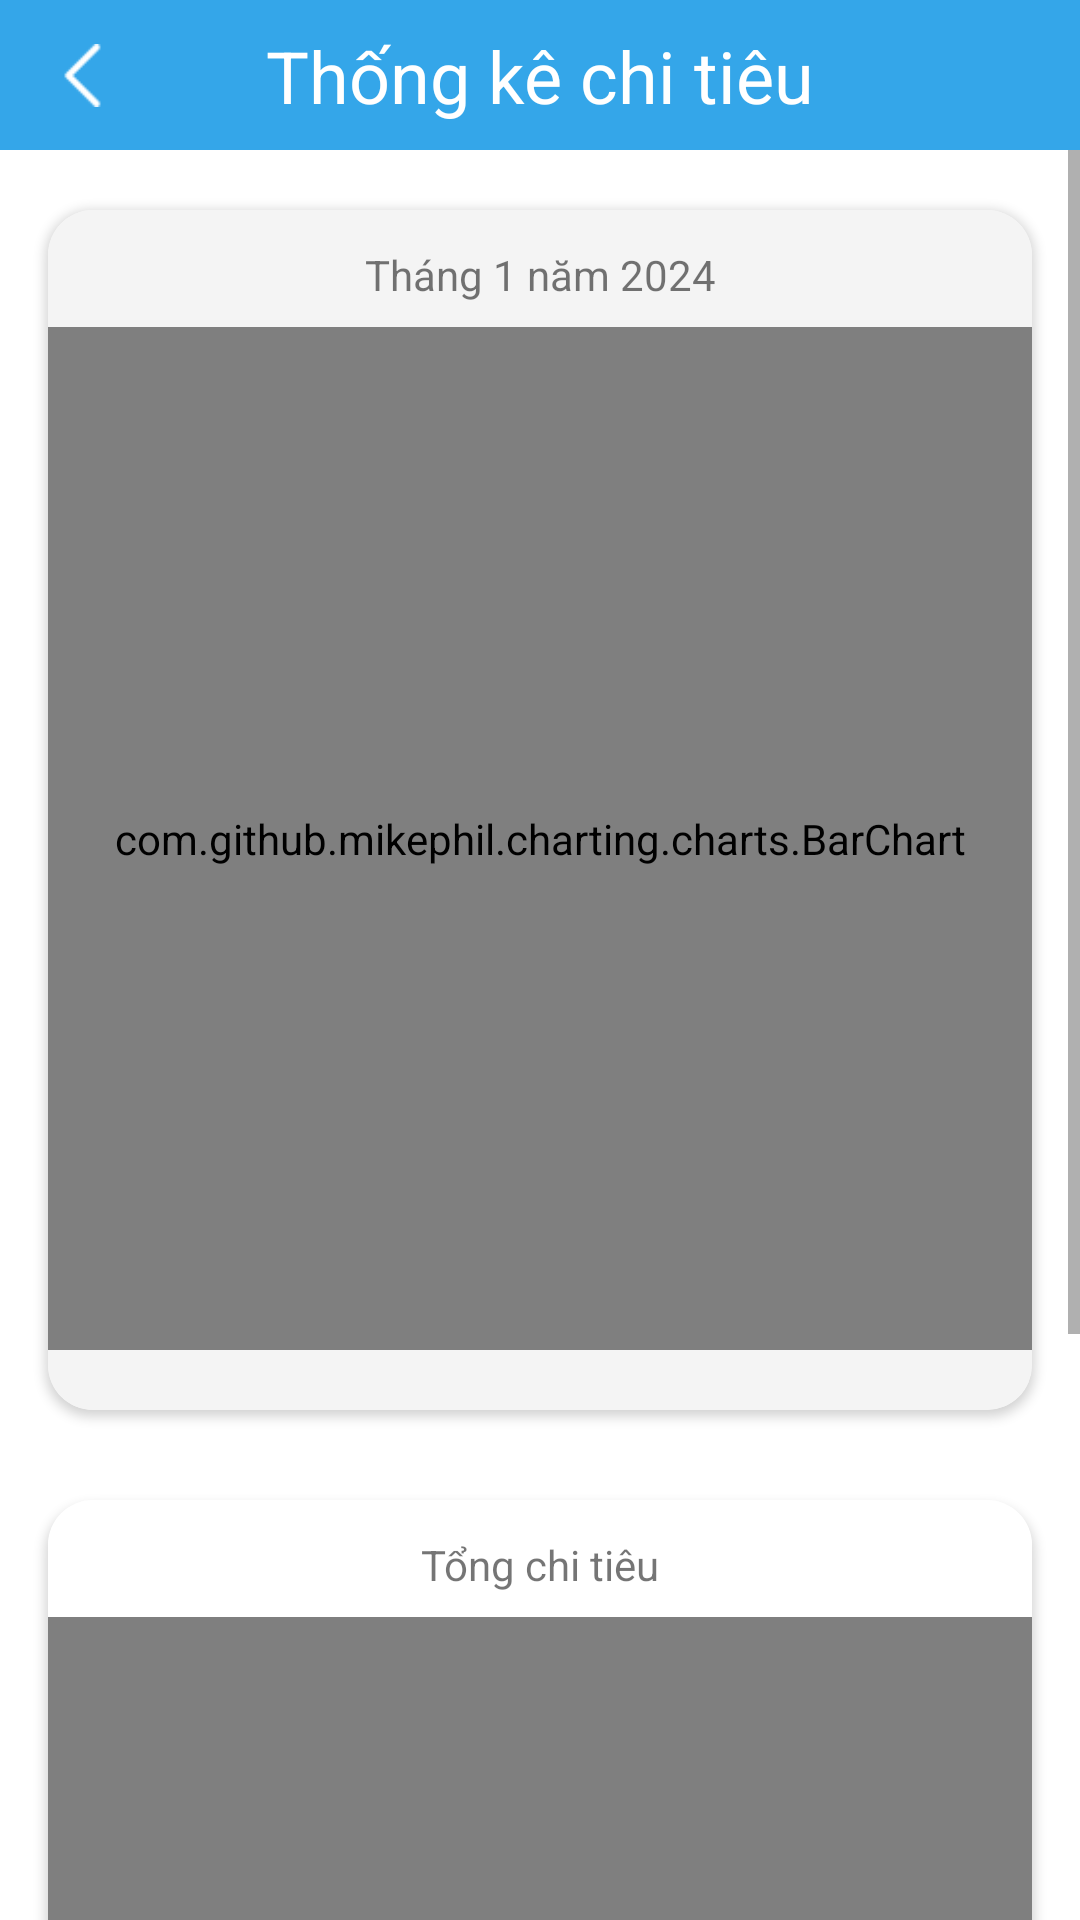

Write the Android layout XML for this screen, with the resource values it uses.
<!-- AndroidManifest.xml: application theme Theme.SpendMoney -->
<!-- res/layout/fragment_statistical_expense.xml -->
<?xml version="1.0" encoding="utf-8"?>
<androidx.constraintlayout.widget.ConstraintLayout xmlns:android="http://schemas.android.com/apk/res/android"
xmlns:app="http://schemas.android.com/apk/res-auto"
android:layout_width="match_parent"
android:layout_height="match_parent">
<androidx.constraintlayout.widget.ConstraintLayout
    android:id="@+id/constraintLayout"
    android:layout_width="match_parent"
    android:layout_height="50dp"
    android:background="#34a6e9"
    app:layout_constraintBottom_toBottomOf="parent"
    app:layout_constraintEnd_toEndOf="parent"
    app:layout_constraintStart_toStartOf="parent"
    app:layout_constraintTop_toTopOf="parent"
    app:layout_constraintVertical_bias="0.0">


    <ImageView
        android:id="@+id/img_back"
        android:layout_width="55dp"
        android:layout_height="45dp"
        android:paddingStart="16dp"
        android:paddingEnd="16dp"
        android:padding="12dp"
        android:src="@drawable/back_color_white"
        app:layout_constraintBottom_toBottomOf="parent"
        app:layout_constraintEnd_toEndOf="parent"
        app:layout_constraintHorizontal_bias="0.0"
        app:layout_constraintStart_toStartOf="parent"
        app:layout_constraintTop_toTopOf="parent" />

    <TextView
        android:id="@+id/textView"
        android:layout_width="wrap_content"
        android:layout_height="wrap_content"
        android:text="Thống kê chi tiêu"
        android:textColor="@color/white"
        android:textSize="24dp"
        app:layout_constraintBottom_toBottomOf="parent"
        app:layout_constraintEnd_toEndOf="parent"
        app:layout_constraintStart_toStartOf="parent"
        app:layout_constraintTop_toTopOf="parent" />
</androidx.constraintlayout.widget.ConstraintLayout>

    <ScrollView
        android:layout_width="0dp"
        android:layout_height="0dp"
        app:layout_constraintBottom_toBottomOf="parent"
        app:layout_constraintEnd_toEndOf="parent"
        app:layout_constraintStart_toStartOf="parent"
        app:layout_constraintTop_toBottomOf="@+id/constraintLayout">
        <androidx.constraintlayout.widget.ConstraintLayout
            android:background="#FFFFFF"
            android:layout_width="match_parent"
            android:layout_height="match_parent">

            <androidx.cardview.widget.CardView
                android:id="@+id/cardView11"
                android:layout_width="0dp"
                android:layout_height="400dp"
                android:layout_marginStart="16dp"
                android:layout_marginTop="20dp"
                android:layout_marginEnd="16dp"
                android:layout_marginBottom="32dp"
                app:cardCornerRadius="15dp"
                app:layout_constraintBottom_toBottomOf="parent"
                app:layout_constraintEnd_toEndOf="parent"
                app:layout_constraintStart_toStartOf="parent"
                app:layout_constraintTop_toTopOf="parent"
                app:layout_constraintVertical_bias="0.0">

                <androidx.constraintlayout.widget.ConstraintLayout
                    android:layout_width="match_parent"
                    android:layout_height="match_parent"
                    android:background="#F4F4F4">

                    <TextView
                        android:id="@+id/textView11"
                        android:layout_width="wrap_content"
                        android:layout_height="wrap_content"
                        android:layout_marginTop="12dp"
                        android:text="Tháng 1 năm 2024"
                        app:layout_constraintBottom_toBottomOf="parent"
                        app:layout_constraintEnd_toEndOf="parent"
                        app:layout_constraintStart_toStartOf="parent"
                        app:layout_constraintTop_toTopOf="parent"
                        app:layout_constraintVertical_bias="0.0" />

                    <ImageView
                        android:id="@+id/img_change_sort_by_date"
                        android:layout_width="30dp"
                        android:layout_height="40dp"
                        android:padding="7dp"
                        android:src="@drawable/pen_edit"
                        app:layout_constraintBottom_toBottomOf="@+id/textView11"
                        app:layout_constraintEnd_toEndOf="parent"
                        app:layout_constraintHorizontal_bias="0.0"
                        app:layout_constraintStart_toEndOf="@+id/textView11"
                        app:layout_constraintTop_toTopOf="@+id/textView11"
                        app:layout_constraintVertical_bias="0.53" />

                    <TextView
                        android:id="@+id/noDataTextView"
                        android:layout_width="wrap_content"
                        android:layout_height="wrap_content"
                        android:layout_centerInParent="true"
                        android:text="Chưa có dữ liệu tháng này!"
                        android:visibility="visible"
                        android:textColor="@color/item_spending_after_selected"
                        app:layout_constraintBottom_toBottomOf="parent"
                        app:layout_constraintEnd_toEndOf="parent"
                        app:layout_constraintStart_toStartOf="parent"
                        app:layout_constraintTop_toTopOf="parent" />

                    <com.github.mikephil.charting.charts.BarChart
                        android:id="@+id/bar_chart"
                        android:layout_width="0dp"
                        android:layout_height="0dp"
                        android:layout_marginTop="8dp"
                        android:layout_marginBottom="20dp"
                        app:layout_constraintBottom_toBottomOf="parent"
                        app:layout_constraintEnd_toEndOf="parent"
                        app:layout_constraintStart_toStartOf="parent"
                        app:layout_constraintTop_toBottomOf="@+id/textView11"
                        app:layout_constraintVertical_bias="0.0" />
                </androidx.constraintlayout.widget.ConstraintLayout>

            </androidx.cardview.widget.CardView>

            <androidx.cardview.widget.CardView
                android:id="@+id/cardView12"
                android:layout_width="0dp"
                android:layout_height="400dp"
                android:layout_marginStart="16dp"
                android:layout_marginTop="30dp"
                android:layout_marginEnd="16dp"
                android:layout_marginBottom="32dp"
                app:cardCornerRadius="15dp"
                app:layout_constraintBottom_toBottomOf="parent"
                app:layout_constraintEnd_toEndOf="parent"
                app:layout_constraintStart_toStartOf="parent"
                app:layout_constraintTop_toBottomOf="@+id/cardView11"
                app:layout_constraintVertical_bias="0.0">

                <androidx.constraintlayout.widget.ConstraintLayout
                    android:layout_width="match_parent"
                    android:layout_height="match_parent"
                    android:background="#FFFFFF">

                    <TextView
                        android:id="@+id/textView13"
                        android:layout_width="wrap_content"
                        android:layout_height="wrap_content"
                        android:layout_marginTop="12dp"
                        android:text="Tổng chi tiêu"
                        app:layout_constraintBottom_toBottomOf="parent"
                        app:layout_constraintEnd_toEndOf="parent"
                        app:layout_constraintStart_toStartOf="parent"
                        app:layout_constraintTop_toTopOf="parent"
                        app:layout_constraintVertical_bias="0.0" />
                    <TextView
                        android:id="@+id/noDataTextView_pieChart"
                        android:layout_width="wrap_content"
                        android:layout_height="wrap_content"
                        android:layout_centerInParent="true"
                        android:text="Chưa có dữ liệu tháng này!"
                        android:visibility="visible"
                        android:textColor="@color/item_spending_after_selected"
                        app:layout_constraintBottom_toBottomOf="parent"
                        app:layout_constraintEnd_toEndOf="parent"
                        app:layout_constraintStart_toStartOf="parent"
                        app:layout_constraintTop_toTopOf="parent" />

                    <com.github.mikephil.charting.charts.PieChart
                        android:id="@+id/pie_chart"
                        android:layout_width="0dp"
                        android:layout_height="0dp"
                        android:layout_marginTop="8dp"
                        app:layout_constraintBottom_toBottomOf="parent"
                        app:layout_constraintEnd_toEndOf="parent"
                        app:layout_constraintStart_toStartOf="parent"
                        app:layout_constraintTop_toBottomOf="@+id/textView13"
                        app:layout_constraintVertical_bias="0.0" />
                </androidx.constraintlayout.widget.ConstraintLayout>

            </androidx.cardview.widget.CardView>
        </androidx.constraintlayout.widget.ConstraintLayout>
    </ScrollView>





</androidx.constraintlayout.widget.ConstraintLayout>
<!-- resources referenced by this layout -->
<resources>
  <color name="item_spending_after_selected">#f7ba1a</color>
  <color name="white">#FFFFFFFF</color>
  <!-- drawable back_color_white: png bitmap (drawable, 302 bytes) -->
  <style name="Theme.SpendMoney" parent="Theme.AppCompat.Light.NoActionBar">
          
          <item name="colorPrimary">@color/purple_500</item>
          <item name="colorPrimaryVariant">@color/purple_700</item>
          <item name="colorOnPrimary">@color/white</item>
          
          <item name="colorSecondary">@color/teal_200</item>
          <item name="colorSecondaryVariant">@color/teal_700</item>
          <item name="colorOnSecondary">@color/black</item>
          
          <item name="android:statusBarColor">?attr/colorPrimaryVariant</item>
          
      </style>
  <color name="purple_500">#FF6200EE</color>
  <color name="purple_700">#FF3700B3</color>
  <color name="teal_200">#FF03DAC5</color>
  <color name="teal_700">#FF018786</color>
  <color name="black">#FF000000</color>
</resources>
